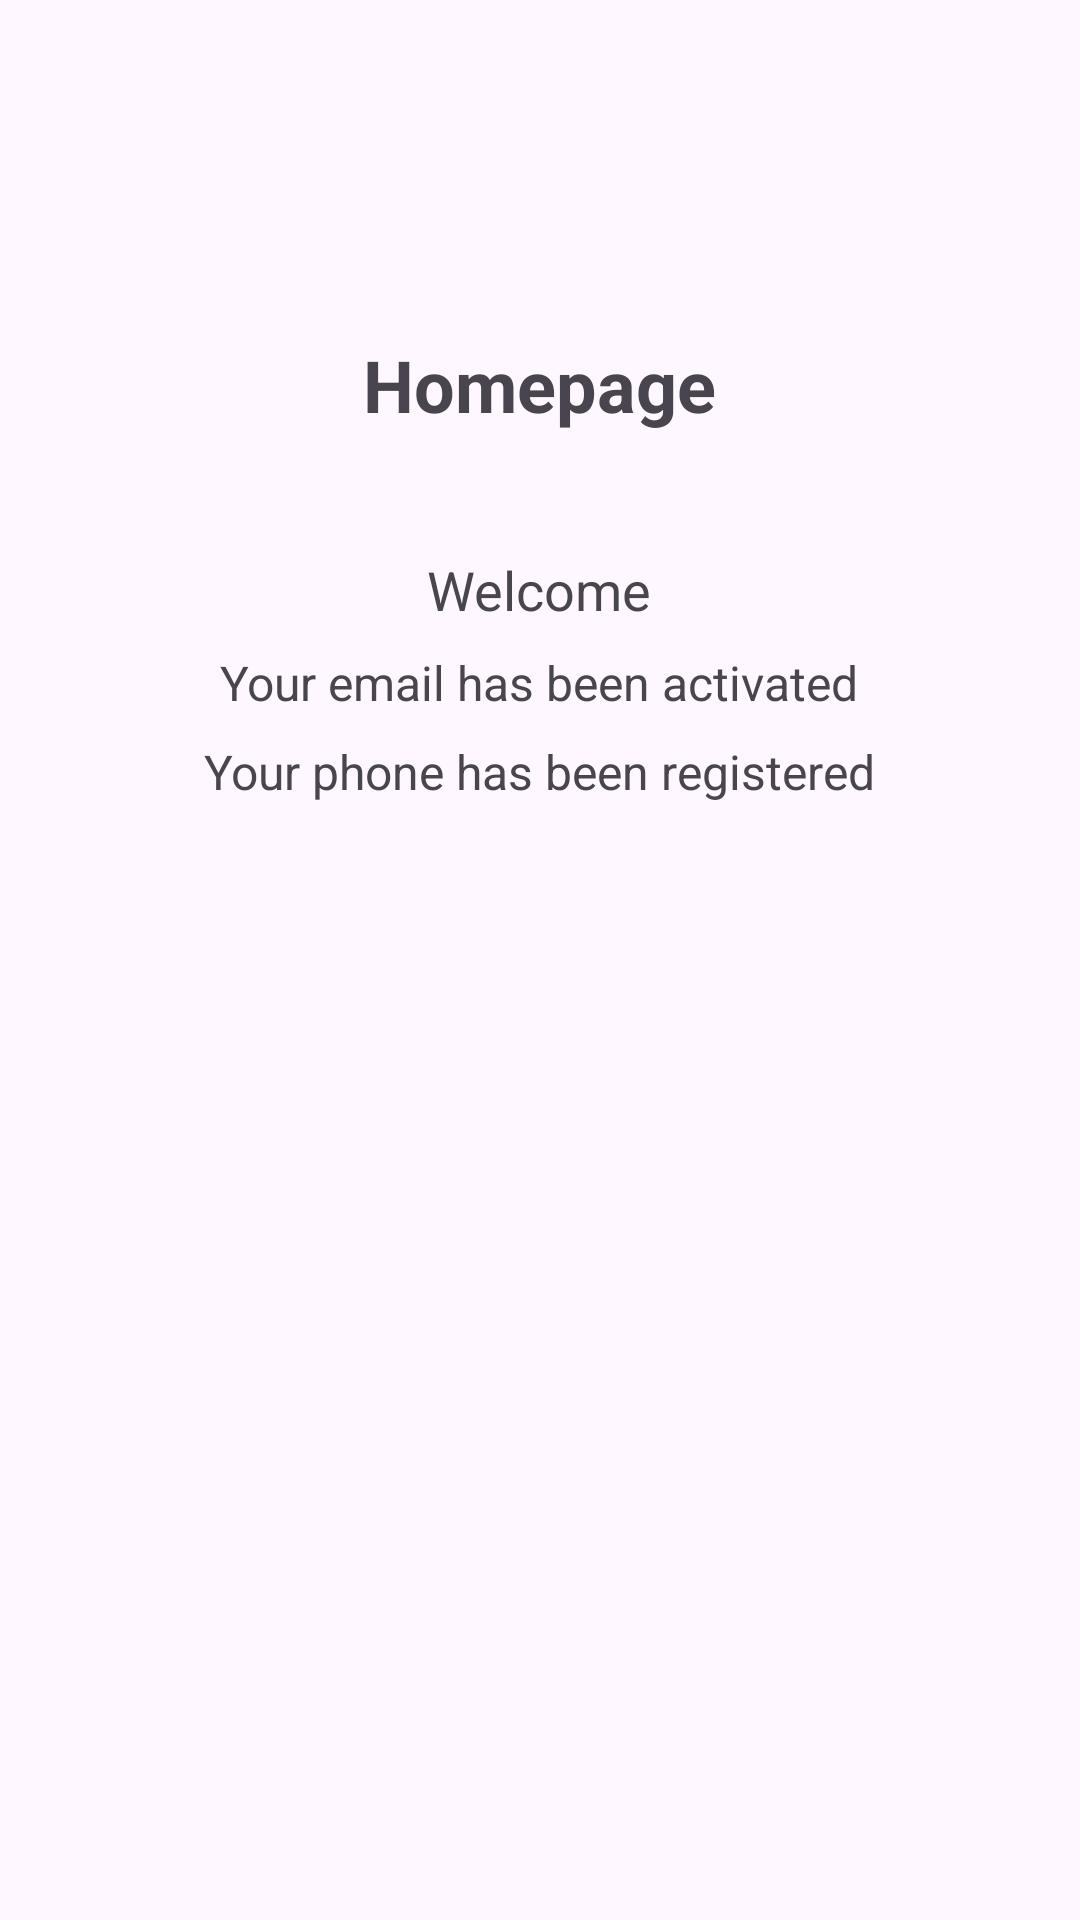

Android layout source for this screen:
<!-- AndroidManifest.xml: application theme Theme.RegisterLoginIntentApp -->
<!-- res/layout/activity_third.xml -->
<?xml version="1.0" encoding="utf-8"?>
<LinearLayout
    xmlns:android="http://schemas.android.com/apk/res/android"
    android:layout_width="match_parent"
    android:layout_height="match_parent"
    android:orientation="vertical"
    android:gravity="center_horizontal"
    android:padding="16dp">


    <TextView
        android:id="@+id/tvWelcome"
        android:layout_width="wrap_content"
        android:layout_height="wrap_content"
        android:text="Homepage"
        android:textSize="24sp"
        android:textStyle="bold"
        android:paddingTop="64dp"
        android:layout_marginTop="32dp"
        android:layout_marginBottom="40dp"/>


    <TextView
        android:id="@+id/tvUsername"
        android:layout_width="wrap_content"
        android:layout_height="wrap_content"
        android:text="Welcome"
        android:textSize="18sp"
        android:gravity=""
        android:layout_marginBottom="8dp" />


    <TextView
        android:id="@+id/tvEmail"
        android:layout_width="wrap_content"
        android:layout_height="wrap_content"
        android:text="Your email has been activated"
        android:textSize="16sp"
        android:layout_marginBottom="8dp" />


    <TextView
        android:id="@+id/tvPhone"
        android:layout_width="wrap_content"
        android:layout_height="wrap_content"
        android:text="Your phone has been registered"
        android:textSize="16sp"
        android:layout_marginBottom="40dp" />
</LinearLayout>
<!-- resources referenced by this layout -->
<resources>
  <style name="Theme.RegisterLoginIntentApp" parent="Base.Theme.RegisterLoginIntentApp" />
  <style name="Base.Theme.RegisterLoginIntentApp" parent="Theme.Material3.DayNight.NoActionBar">
          
          
      </style>
</resources>
